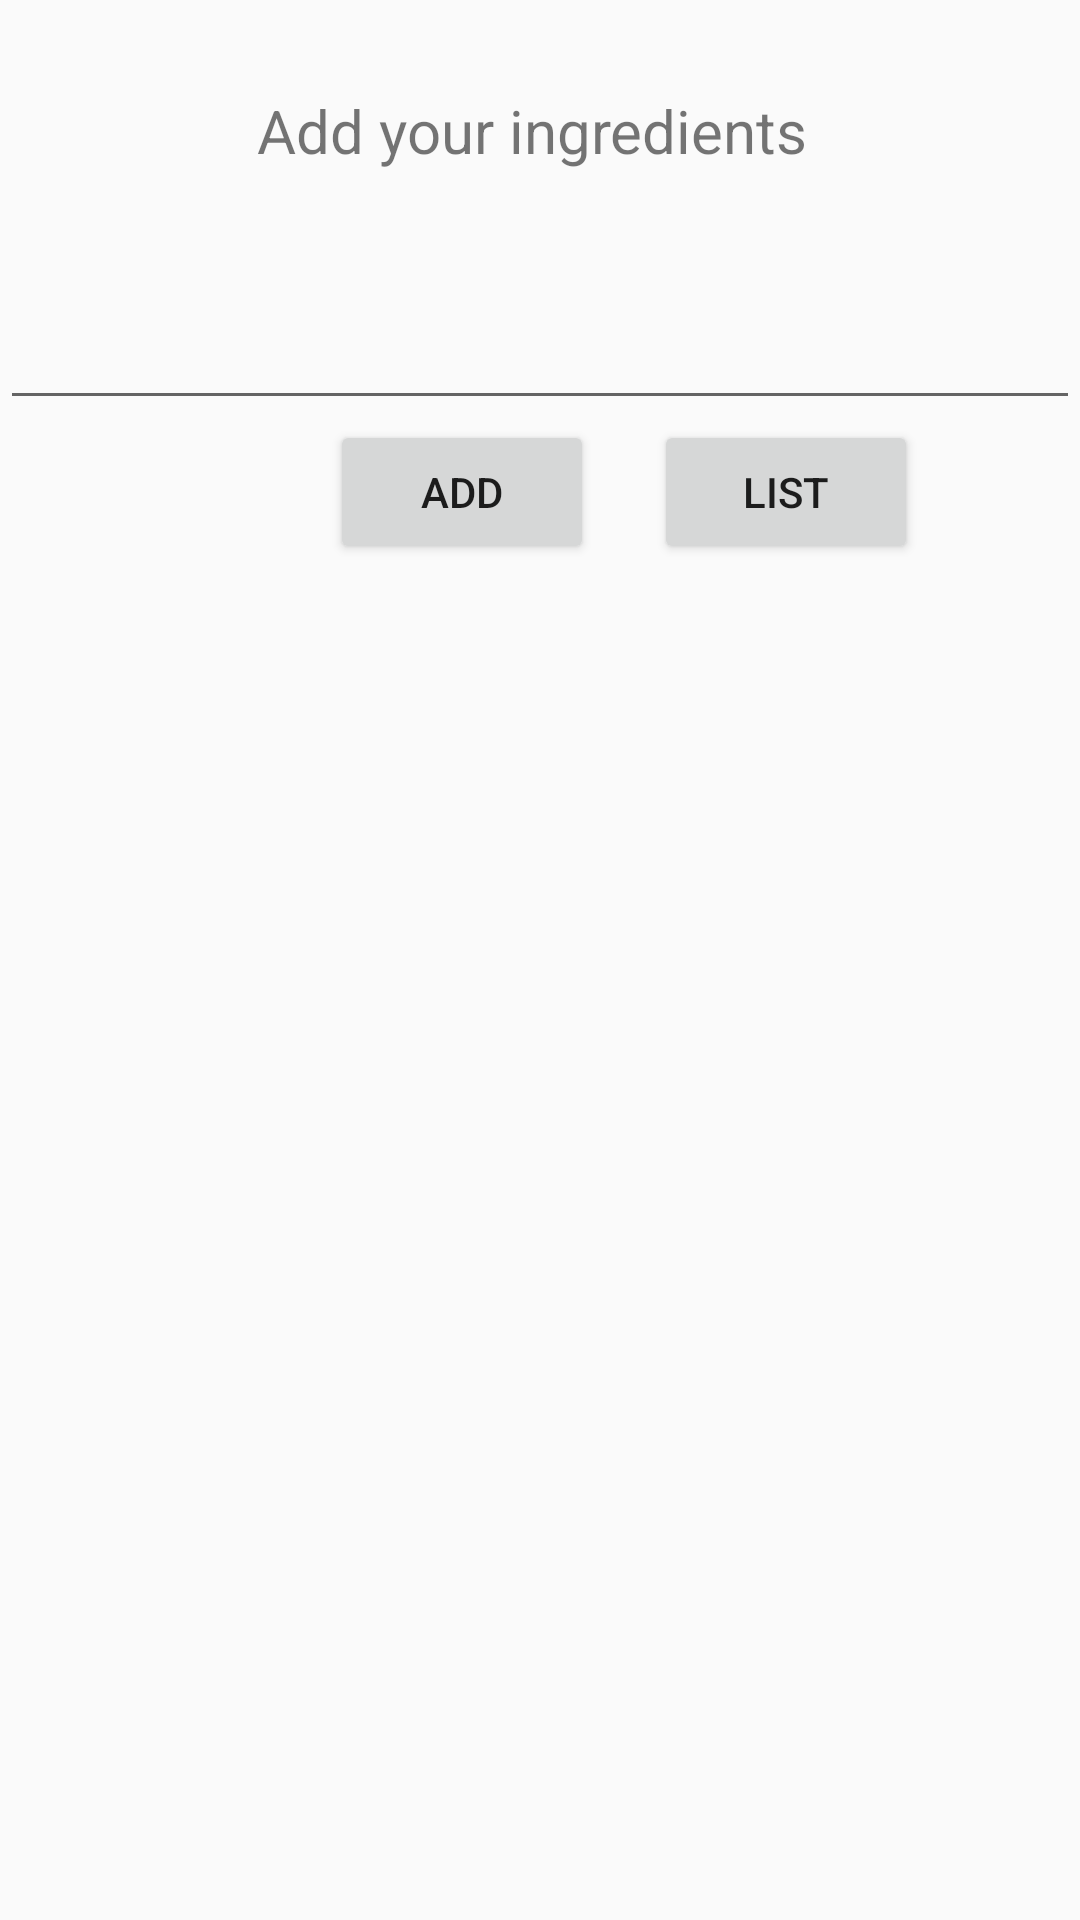

Layout XML and referenced resources for this Android screen:
<!-- AndroidManifest.xml: application theme AppTheme -->
<!-- res/layout/additem.xml -->
<?xml version="1.0" encoding="utf-8"?>
<RelativeLayout
    xmlns:android="http://schemas.android.com/apk/res/android"
    xmlns:tools="http://schemas.android.com/tools"
    android:orientation="vertical"
    android:layout_width="match_parent"
    android:layout_height="match_parent"
    tools:context=".ShoppingList">

    <TextView
        android:layout_width="wrap_content"
        android:layout_height="wrap_content"
        android:id="@+id/shoppingTitle"
        android:text="Add your ingredients "
        android:layout_centerHorizontal="true"
        android:layout_marginTop="30dp"
        android:textSize="20sp"
        />

    <EditText
        android:layout_width="match_parent"
        android:layout_height="40dp"
        android:id="@+id/editText"
        android:layout_marginTop="100dp"
        android:layout_centerHorizontal="true"
        android:ems="15"
        />

    <Button
        android:id="@+id/btnAdd"
        android:layout_width="wrap_content"
        android:layout_height="wrap_content"
        android:layout_below="@+id/editText"
        android:layout_marginLeft="110dp"
        android:text="Add" />

    <Button

        android:id="@+id/btnView"
        android:layout_width="wrap_content"
        android:layout_height="wrap_content"
        android:layout_below="@+id/editText"
        android:layout_marginHorizontal="20dp"
        android:layout_toEndOf="@+id/btnAdd"
        android:text="List" />

</RelativeLayout>
<!-- resources referenced by this layout -->
<resources>
  <style name="AppTheme" parent="Theme.AppCompat.Light.DarkActionBar">
          
          <item name="colorPrimary">#003333</item>
          <item name="colorPrimaryDark">@color/colorPrimaryDark</item>
          <item name="colorAccent">@color/colorAccent</item>
          <item name="android:windowAnimationStyle">@style/ActivityAnimation</item>
      </style>
  <color name="colorPrimaryDark">#003333</color>
  <color name="colorAccent">#FF4081</color>
  <style name="ActivityAnimation" parent="@android:style/Animation.Activity">
          <item name="android:activityOpenEnterAnimation">@anim/slide_in_right</item>
          <item name="android:activityOpenExitAnimation">@anim/slide_out_left</item>
          <item name="android:activityCloseEnterAnimation">@anim/slide_in_left</item>
          <item name="android:activityCloseExitAnimation">@anim/slide_out_right</item>
      </style>
</resources>
